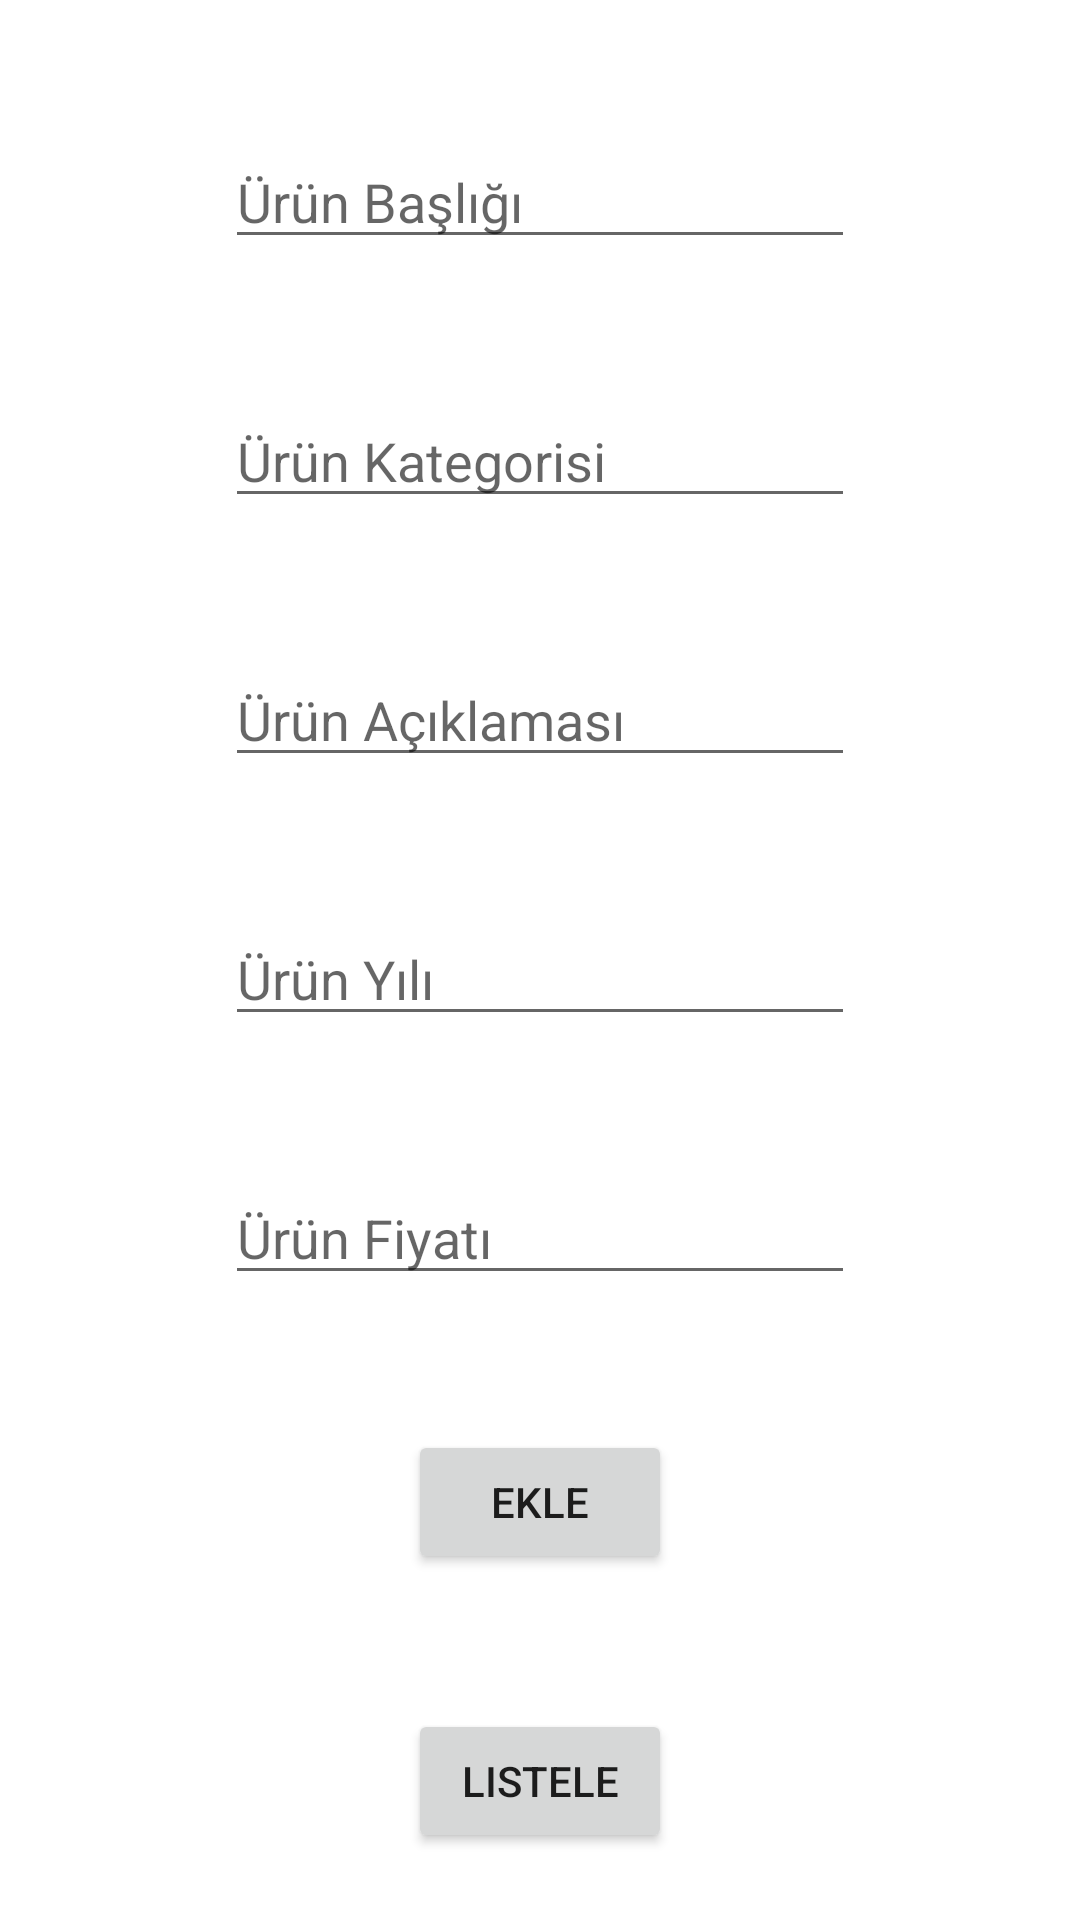

Write the Android layout XML for this screen, with the resource values it uses.
<!-- AndroidManifest.xml: application theme Theme.E_ticaret -->
<!-- res/layout/activity_main.xml -->
<?xml version="1.0" encoding="utf-8"?>
<androidx.constraintlayout.widget.ConstraintLayout xmlns:android="http://schemas.android.com/apk/res/android"
    xmlns:app="http://schemas.android.com/apk/res-auto"
    xmlns:tools="http://schemas.android.com/tools"
    android:layout_width="match_parent"
    android:layout_height="match_parent"
    tools:context=".MainActivity">

    <Button
        android:id="@+id/buttonEkle"
        android:layout_width="wrap_content"
        android:layout_height="wrap_content"
        android:layout_marginTop="45dp"
        android:text="Ekle"
        app:layout_constraintEnd_toEndOf="parent"
        app:layout_constraintHorizontal_bias="0.5"
        app:layout_constraintStart_toStartOf="parent"
        app:layout_constraintTop_toBottomOf="@+id/editTextFiyat" />

    <Button
        android:id="@+id/buttonListe"
        android:layout_width="wrap_content"
        android:layout_height="wrap_content"
        android:layout_marginTop="45dp"
        android:text="Listele"
        app:layout_constraintEnd_toEndOf="parent"
        app:layout_constraintHorizontal_bias="0.5"
        app:layout_constraintStart_toStartOf="parent"
        app:layout_constraintTop_toBottomOf="@+id/buttonEkle" />

    <EditText
        android:id="@+id/editTextAciklama"
        android:layout_width="wrap_content"
        android:layout_height="wrap_content"
        android:layout_marginTop="45dp"
        android:ems="10"
        android:hint="Ürün Açıklaması"
        android:inputType="textPersonName"
        app:layout_constraintEnd_toEndOf="parent"
        app:layout_constraintHorizontal_bias="0.5"
        app:layout_constraintStart_toStartOf="parent"
        app:layout_constraintTop_toBottomOf="@+id/editTextKategori" />

    <EditText
        android:id="@+id/editTextYil"
        android:layout_width="wrap_content"
        android:layout_height="wrap_content"
        android:layout_marginTop="45dp"
        android:ems="10"
        android:hint="Ürün Yılı"
        android:inputType="textPersonName"
        app:layout_constraintEnd_toEndOf="parent"
        app:layout_constraintHorizontal_bias="0.5"
        app:layout_constraintStart_toStartOf="parent"
        app:layout_constraintTop_toBottomOf="@+id/editTextAciklama" />

    <EditText
        android:id="@+id/editTextFiyat"
        android:layout_width="wrap_content"
        android:layout_height="wrap_content"
        android:layout_marginTop="45dp"
        android:ems="10"
        android:hint="Ürün Fiyatı"
        android:inputType="textPersonName"
        app:layout_constraintEnd_toEndOf="parent"
        app:layout_constraintHorizontal_bias="0.5"
        app:layout_constraintStart_toStartOf="parent"
        app:layout_constraintTop_toBottomOf="@+id/editTextYil" />

    <EditText
        android:id="@+id/editTextAd"
        android:layout_width="wrap_content"
        android:layout_height="wrap_content"
        android:layout_marginTop="45dp"
        android:ems="10"
        android:hint="Ürün Başlığı"
        android:inputType="textPersonName"
        app:layout_constraintEnd_toEndOf="parent"
        app:layout_constraintHorizontal_bias="0.5"
        app:layout_constraintStart_toStartOf="parent"
        app:layout_constraintTop_toTopOf="parent" />

    <EditText
        android:id="@+id/editTextKategori"
        android:layout_width="wrap_content"
        android:layout_height="wrap_content"
        android:layout_marginTop="45dp"
        android:ems="10"
        android:hint="Ürün Kategorisi"
        android:inputType="textPersonName"
        app:layout_constraintEnd_toEndOf="parent"
        app:layout_constraintHorizontal_bias="0.5"
        app:layout_constraintStart_toStartOf="parent"
        app:layout_constraintTop_toBottomOf="@+id/editTextAd" />
</androidx.constraintlayout.widget.ConstraintLayout>
<!-- resources referenced by this layout -->
<resources>
  <style name="Theme.E_ticaret" parent="Theme.MaterialComponents.DayNight.DarkActionBar">
          
          <item name="colorPrimary">@color/purple_500</item>
          <item name="colorPrimaryVariant">@color/purple_700</item>
          <item name="colorOnPrimary">@color/white</item>
          
          <item name="colorSecondary">@color/teal_200</item>
          <item name="colorSecondaryVariant">@color/teal_700</item>
          <item name="colorOnSecondary">@color/black</item>
          
          <item name="android:statusBarColor" tools:targetApi="l">?attr/colorPrimaryVariant</item>
          
          <item name="windowNoTitle">true</item>
          <item name="windowActionBar">false</item>
      </style>
  <!-- not gathered from this repository: default colours our renderer supplied (Android Studio template values) -->
  <color name="purple_500">#FF6200EE</color>
  <color name="purple_700">#FF3700B3</color>
  <color name="teal_200">#FF03DAC5</color>
  <color name="teal_700">#FF018786</color>
  <color name="black">#FF000000</color>
  <color name="white">#FFFFFFFF</color>
</resources>
